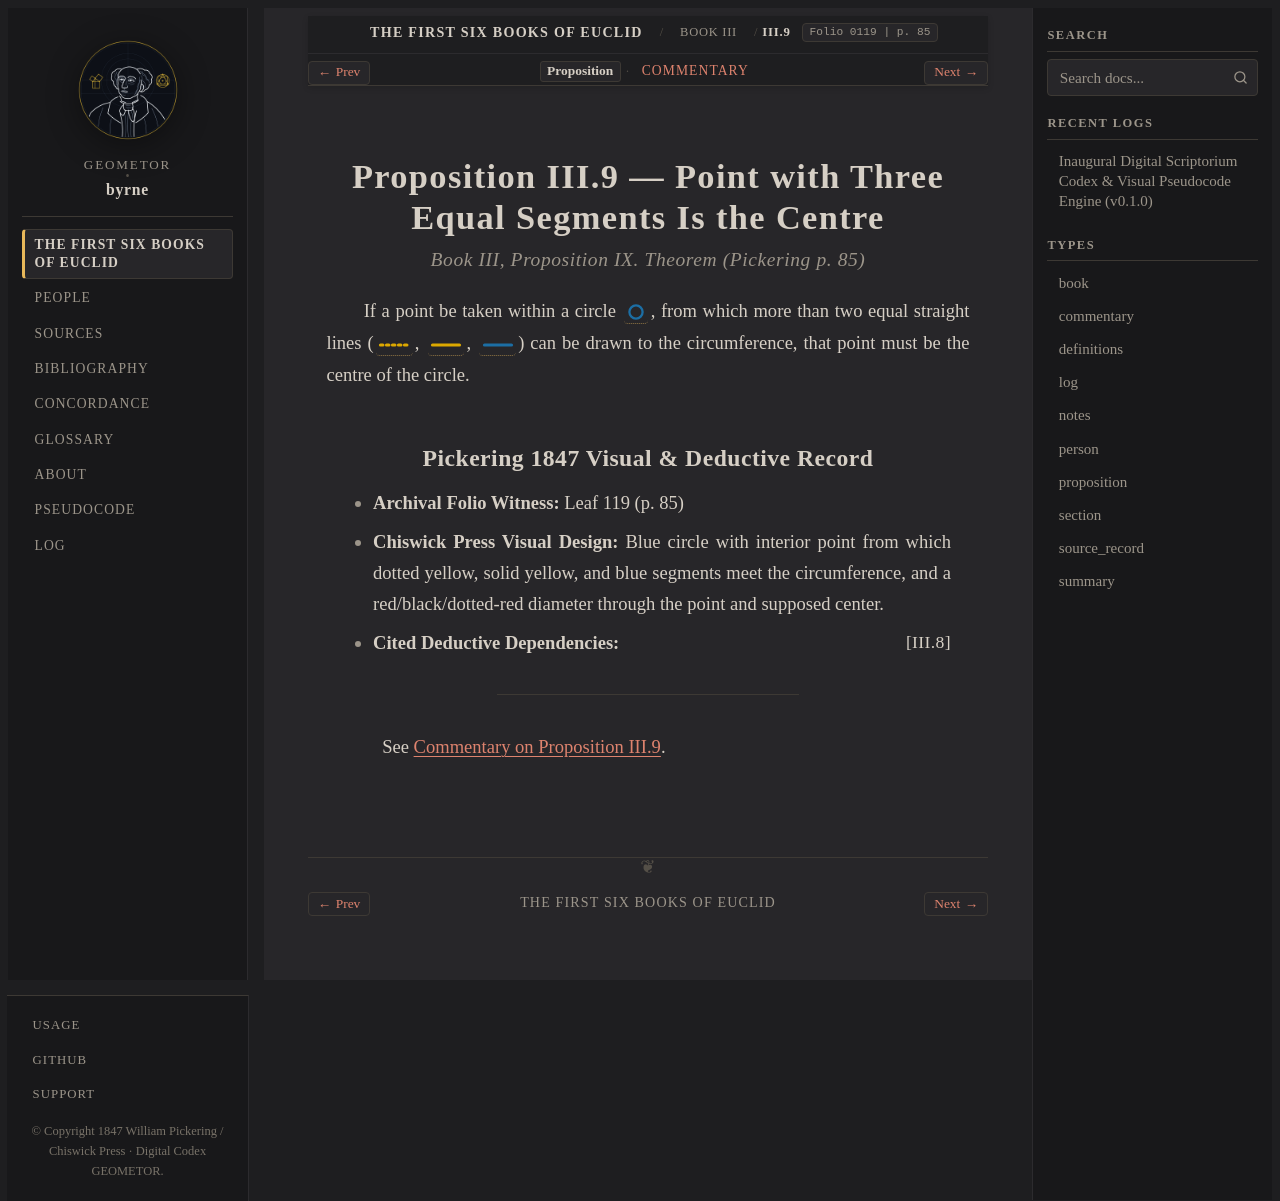

repository: geometor/byrne · page: coloured_euclid/book-iii/09/index.html · generator: sphinx

:canonical_id: III.9
:book: III
:proposition: 9
:order: 9
:type: proposition
:title: Proposition III.9 — Point with Three Equal Segments Is the Centre
:folio: 0119
:page: 85

.. _byrne-iii-9:

.. folio:: 0119
   :page: 85

Proposition III.9 — Point with Three Equal Segments Is the Centre
=================================================================

.. rubric:: Book III, Proposition IX. Theorem (*Pickering p. 85*)

If a point be taken within a circle :byrne-circle:`blue`, from which more than two equal straight lines (:byrne-line:`yellow dotted`, :byrne-line:`yellow solid`, :byrne-line:`blue solid`) can be drawn to the circumference, that point must be the centre of the circle.

Pickering 1847 Visual & Deductive Record
----------------------------------------

* **Archival Folio Witness:** Leaf 119 (p. 85)
* **Chiswick Press Visual Design:** Blue circle with interior point from which dotted yellow, solid yellow, and blue segments meet the circumference, and a red/black/dotted-red diameter through the point and supposed center.
* **Cited Deductive Dependencies:** :just:`III.8`

----

See :ref:`Commentary on Proposition III.9 <byrne-iii-9-commentary>`.

.. toctree::
   :hidden:

   commentary
